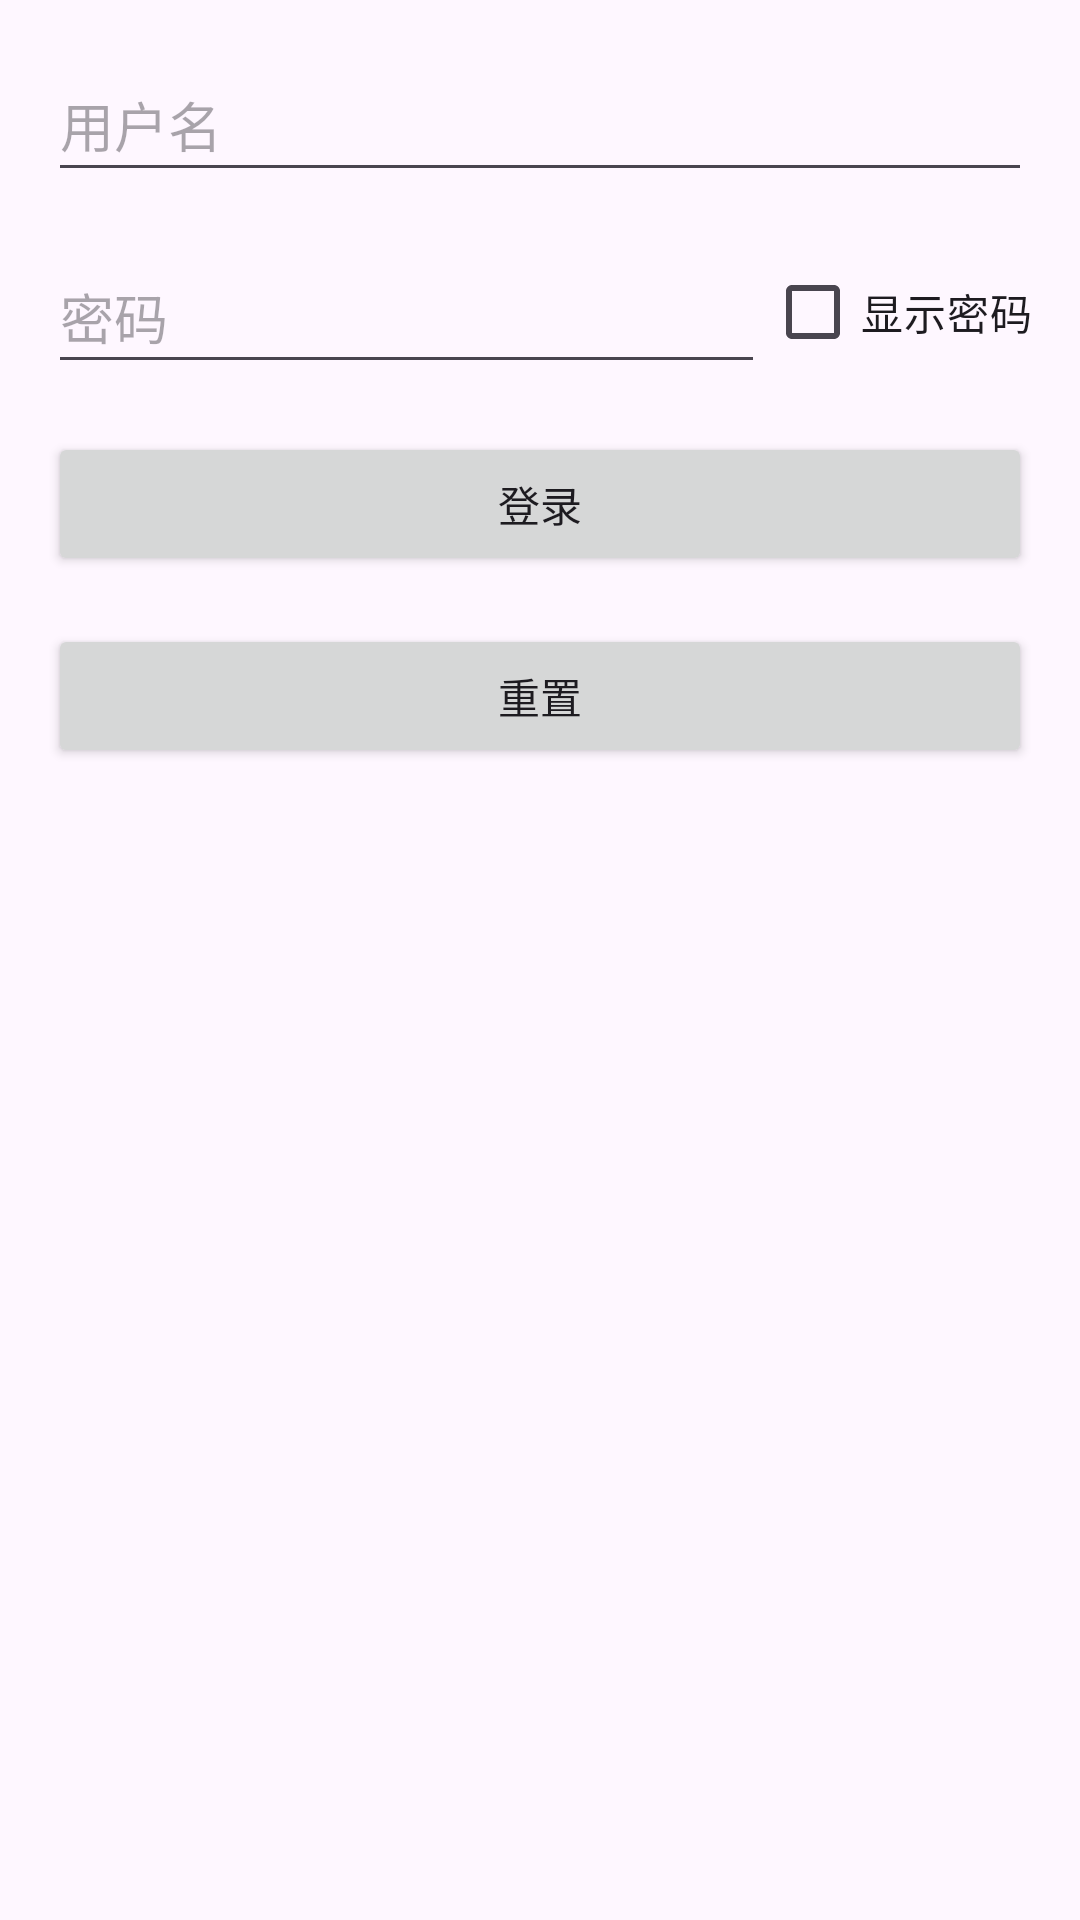

Reconstruct the res/layout file that produces this screen, plus the resources it refers to.
<!-- AndroidManifest.xml: application theme Theme.SparringSystem -->
<!-- res/layout/activity_login.xml -->
<?xml version="1.0" encoding="utf-8"?>
<LinearLayout xmlns:android="http://schemas.android.com/apk/res/android"
    android:layout_width="match_parent"
    android:layout_height="match_parent"
    android:orientation="vertical"
    android:padding="16dp">

    <EditText
        android:id="@+id/username"
        android:layout_width="match_parent"
        android:layout_height="wrap_content"
        android:hint="用户名"
        android:inputType="text"
        android:minHeight="48dp" />

    <LinearLayout
        android:layout_width="match_parent"
        android:layout_height="wrap_content"
        android:layout_marginTop="16dp"
        android:orientation="horizontal">

        <EditText
            android:id="@+id/password"
            android:layout_width="wrap_content"
            android:layout_height="wrap_content"
            android:layout_weight="1"
            android:hint="密码"
            android:inputType="textPassword"
            android:minHeight="48dp" />

        <CheckBox
            android:id="@+id/show_password"
            android:layout_width="wrap_content"
            android:layout_height="wrap_content"
            android:layout_gravity="center_vertical"
            android:text="显示密码" />
    </LinearLayout>

    <Button
        android:id="@+id/login_button"
        style="@style/ButtonStyle0"
        android:layout_width="match_parent"
        android:layout_height="wrap_content"
        android:layout_marginTop="16dp"
        android:text="登录" />

    <Button
        android:id="@+id/reset_button"
        style="@style/ButtonStyle0"
        android:layout_width="match_parent"
        android:layout_height="wrap_content"
        android:layout_marginTop="16dp"
        android:text="重置" />

</LinearLayout>
<!-- resources referenced by this layout -->
<resources>
  <style name="Theme.SparringSystem" parent="Base.Theme.SparringSystem" />
  <style name="Base.Theme.SparringSystem" parent="Theme.Material3.DayNight.NoActionBar">
          
          
      </style>
</resources>
